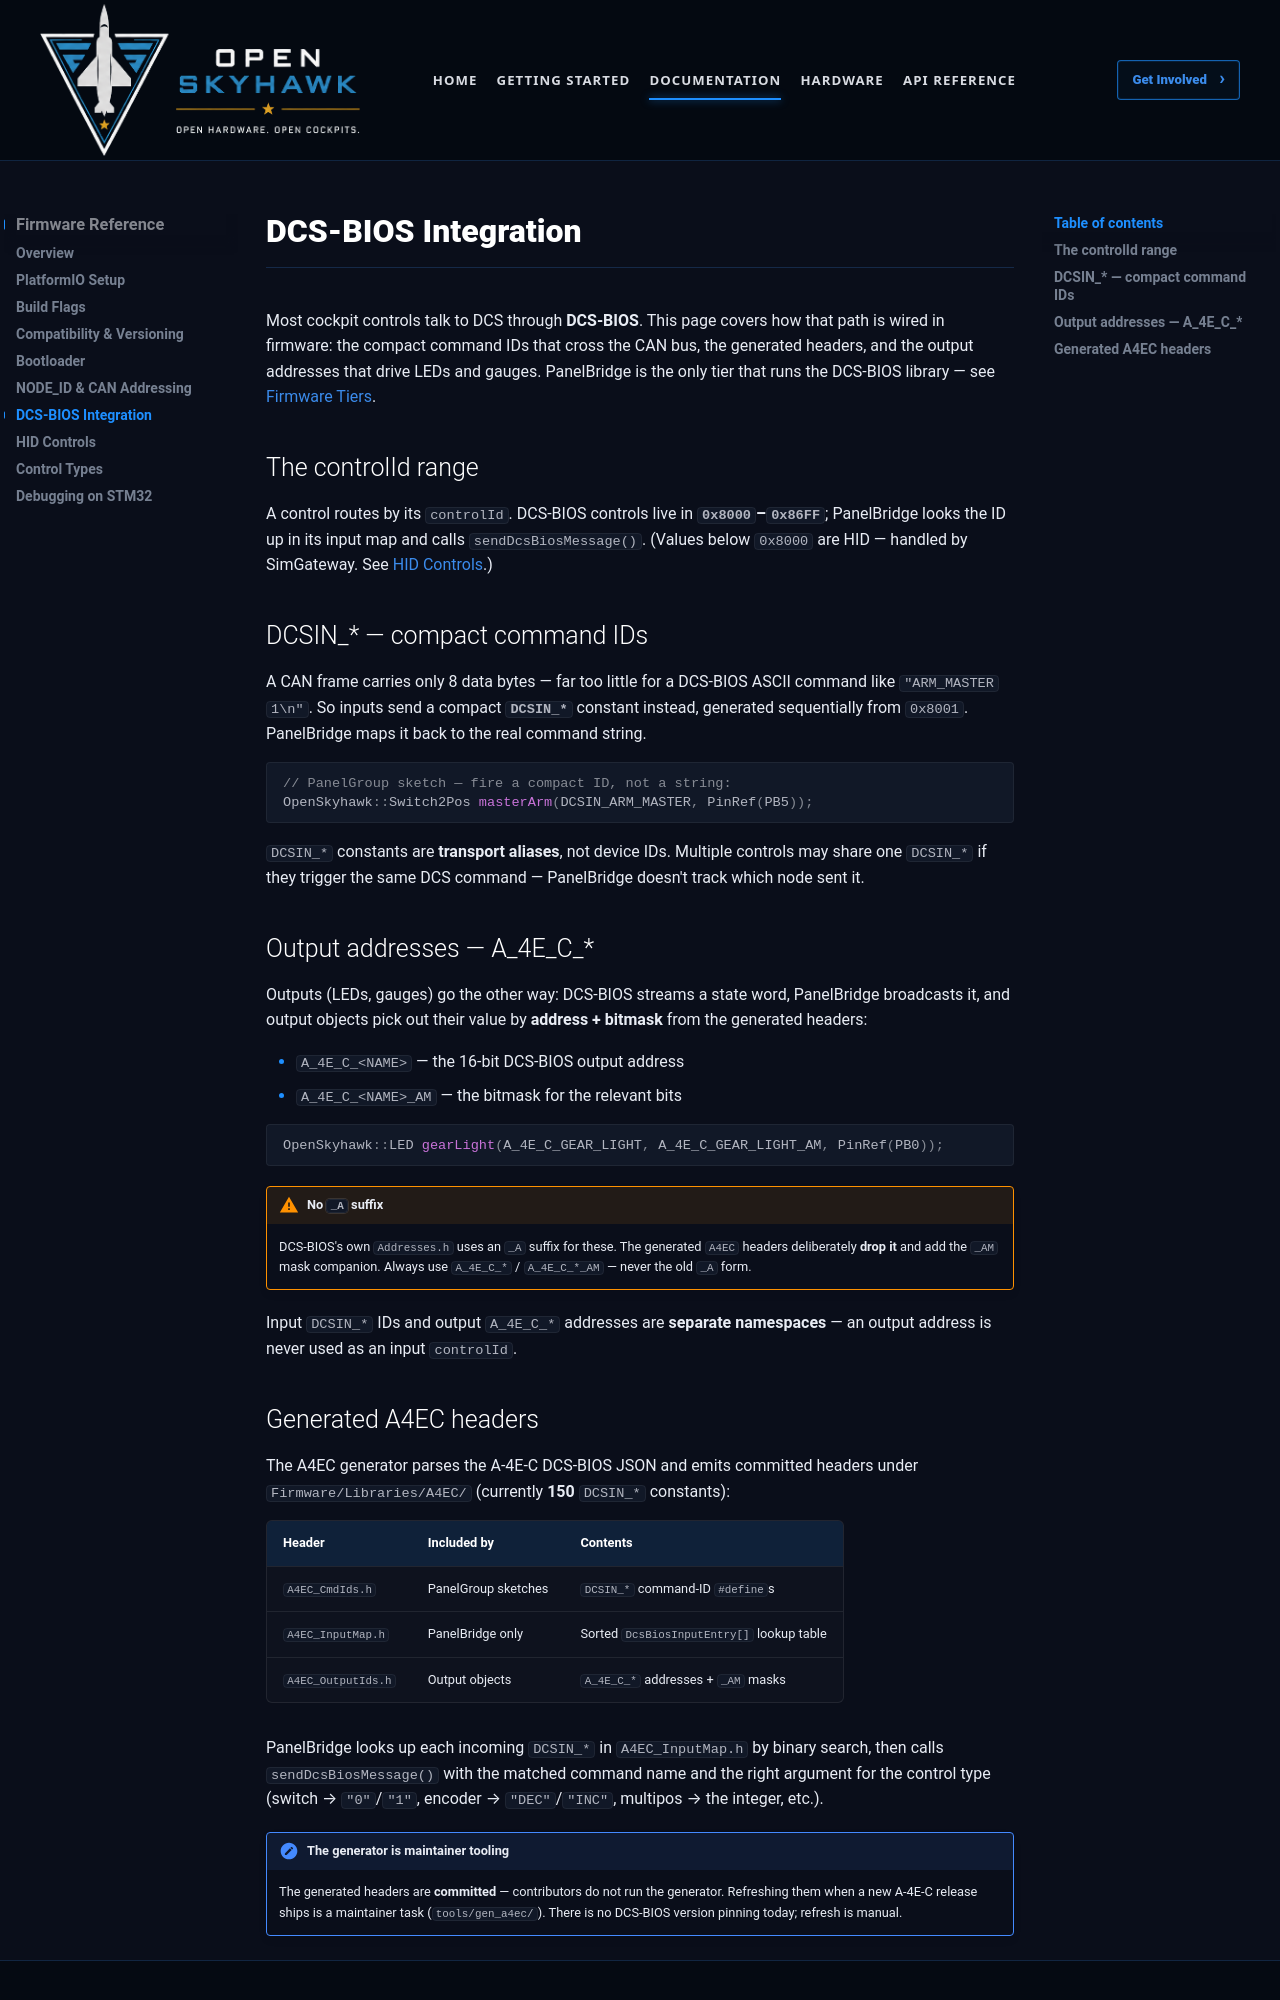

repository: OpenSkyHawk/OpenSkyhawk · page: firmware/dcsbios-integration/index.html · generator: mkdocs

# DCS-BIOS Integration

Most cockpit controls talk to DCS through **DCS-BIOS**. This page covers how that path is wired
in firmware: the compact command IDs that cross the CAN bus, the generated headers, and the
output addresses that drive LEDs and gauges. PanelBridge is the only tier that runs the
DCS-BIOS library — see [Firmware Tiers](../architecture/firmware-tiers.md).

## The controlId range

A control routes by its `controlId`. DCS-BIOS controls live in **`0x8000`–`0x86FF`**;
PanelBridge looks the ID up in its input map and calls `sendDcsBiosMessage()`. (Values below
`0x8000` are HID — handled by SimGateway. See [HID Controls](hid-controls.md).)

## DCSIN_* — compact command IDs

A CAN frame carries only 8 data bytes — far too little for a DCS-BIOS ASCII command like
`"ARM_MASTER 1\n"`. So inputs send a compact **`DCSIN_*`** constant instead, generated
sequentially from `0x8001`. PanelBridge maps it back to the real command string.

```cpp
// PanelGroup sketch — fire a compact ID, not a string:
OpenSkyhawk::Switch2Pos masterArm(DCSIN_ARM_MASTER, PinRef(PB5));
```

`DCSIN_*` constants are **transport aliases**, not device IDs. Multiple controls may share one
`DCSIN_*` if they trigger the same DCS command — PanelBridge doesn't track which node sent it.

## Output addresses — A_4E_C_*

Outputs (LEDs, gauges) go the other way: DCS-BIOS streams a state word, PanelBridge broadcasts
it, and output objects pick out their value by **address + bitmask** from the generated
headers:

- `A_4E_C_<NAME>` — the 16-bit DCS-BIOS output address
- `A_4E_C_<NAME>_AM` — the bitmask for the relevant bits

```cpp
OpenSkyhawk::LED gearLight(A_4E_C_GEAR_LIGHT, A_4E_C_GEAR_LIGHT_AM, PinRef(PB0));
```

!!! warning "No `_A` suffix"
    DCS-BIOS's own `Addresses.h` uses an `_A` suffix for these. The generated `A4EC` headers
    deliberately **drop it** and add the `_AM` mask companion. Always use `A_4E_C_*` /
    `A_4E_C_*_AM` — never the old `_A` form.

Input `DCSIN_*` IDs and output `A_4E_C_*` addresses are **separate namespaces** — an output
address is never used as an input `controlId`.
